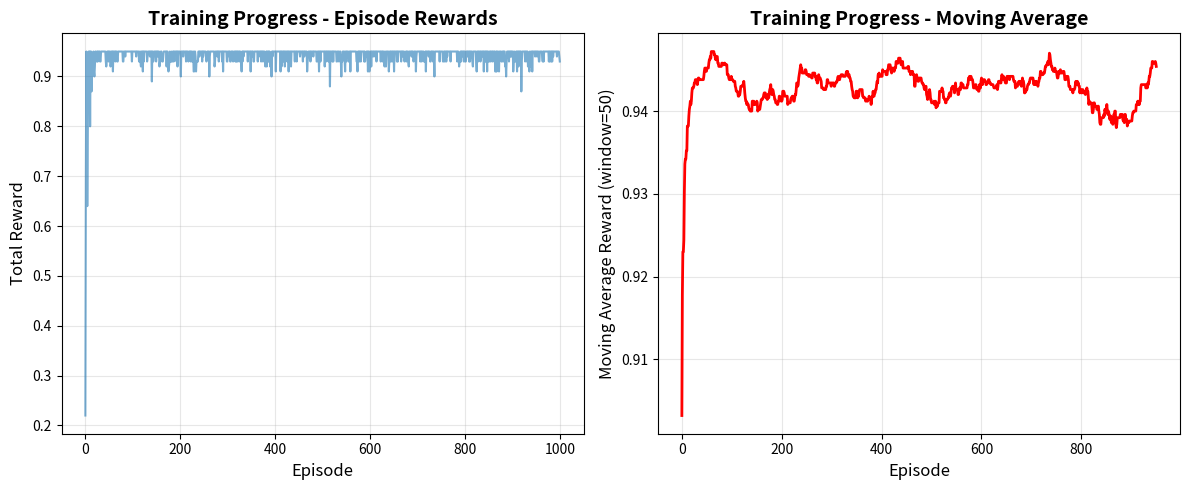

Write Python code to recreate this figure.
"""
Q-Learning Implementation from Scratch

Q-Learning is a model-free reinforcement learning algorithm that learns
the value of actions in specific states through trial and error.

Q-Learning Update Formula:
Q(s,a) ← Q(s,a) + α[r + γ max Q(s',a') - Q(s,a)]

Where:
- Q(s,a) = expected reward for action a in state s
- α = learning rate
- r = immediate reward
- γ = discount factor
- s' = next state
- a' = next action
"""
import numpy as np
import matplotlib.pyplot as plt


class QLearningAgent:
    """
    Q-Learning Agent Implementation
    
    The agent maintains a Q-table that stores expected rewards for
    state-action pairs and uses an epsilon-greedy strategy for exploration.
    """
    
    def __init__(self, n_states, n_actions, learning_rate=0.1, 
                 discount_factor=0.9, epsilon=0.1):
        """
        Initialize Q-Learning Agent
        
        Args:
            n_states (int): Number of possible states
            n_actions (int): Number of possible actions
            learning_rate (float): Learning rate (α)
            discount_factor (float): Discount factor (γ)
            epsilon (float): Exploration rate for epsilon-greedy
        """
        self.n_states = n_states
        self.n_actions = n_actions
        self.lr = learning_rate
        self.gamma = discount_factor
        self.epsilon = epsilon
        
        # Initialize Q-table with zeros
        self.q_table = np.zeros((n_states, n_actions))
        
        print(f"Q-Learning Agent Initialized:")
        print(f"  States: {n_states}")
        print(f"  Actions: {n_actions}")
        print(f"  Learning Rate (α): {learning_rate}")
        print(f"  Discount Factor (γ): {discount_factor}")
        print(f"  Epsilon (ε): {epsilon}")
    
    def select_action(self, state):
        """
        Select action using epsilon-greedy strategy
        
        Args:
            state (int): Current state
            
        Returns:
            int: Selected action
        """
        if np.random.random() < self.epsilon:
            # Explore: random action
            return np.random.randint(0, self.n_actions)
        else:
            # Exploit: best known action
            return np.argmax(self.q_table[state])
    
    def update_q_value(self, state, action, reward, next_state, done):
        """
        Update Q-value using the Q-learning formula
        
        Q(s,a) ← Q(s,a) + α[r + γ max Q(s',a') - Q(s,a)]
        
        Args:
            state (int): Current state
            action (int): Action taken
            reward (float): Reward received
            next_state (int): Next state
            done (bool): Whether episode is finished
        """
        # Current Q-value
        current_q = self.q_table[state, action]
        
        # Maximum Q-value for next state
        if done:
            next_max_q = 0  # No future rewards if episode is done
        else:
            next_max_q = np.max(self.q_table[next_state])
        
        # Q-learning update
        new_q = current_q + self.lr * (reward + self.gamma * next_max_q - current_q)
        
        self.q_table[state, action] = new_q
    
    def get_best_action(self, state):
        """
        Get the best action for a state (no exploration)
        
        Args:
            state (int): Current state
            
        Returns:
            int: Best action
        """
        return np.argmax(self.q_table[state])


class SimpleGridWorld:
    """
    Simple Grid World Environment
    
    A 4x4 grid where:
    - Start: top-left (0)
    - Goal: bottom-right (15)
    - Agent receives +1 reward for reaching goal
    - Agent receives -0.01 reward for each step (to encourage efficiency)
    """
    
    def __init__(self, size=4):
        """
        Initialize grid world
        
        Args:
            size (int): Grid size (size x size)
        """
        self.size = size
        self.n_states = size * size
        self.n_actions = 4  # Up, Down, Left, Right
        self.start_state = 0
        self.goal_state = self.n_states - 1
        
        # Action mappings
        self.action_names = ['Up', 'Down', 'Left', 'Right']
        
        print(f"\nGrid World Environment:")
        print(f"  Size: {size}x{size}")
        print(f"  States: {self.n_states}")
        print(f"  Actions: {self.action_names}")
        print(f"  Start: State {self.start_state}")
        print(f"  Goal: State {self.goal_state}")
    
    def reset(self):
        """Reset environment to start state"""
        self.current_state = self.start_state
        return self.current_state
    
    def step(self, action):
        """
        Take action and return next state, reward, and done flag
        
        Args:
            action (int): 0=Up, 1=Down, 2=Left, 3=Right
            
        Returns:
            tuple: (next_state, reward, done)
        """
        # Convert state to row, col
        row = self.current_state // self.size
        col = self.current_state % self.size
        
        # Update position based on action
        if action == 0:  # Up
            row = max(0, row - 1)
        elif action == 1:  # Down
            row = min(self.size - 1, row + 1)
        elif action == 2:  # Left
            col = max(0, col - 1)
        elif action == 3:  # Right
            col = min(self.size - 1, col + 1)
        
        # Convert back to state
        next_state = row * self.size + col
        
        # Calculate reward
        if next_state == self.goal_state:
            reward = 1.0
            done = True
        else:
            reward = -0.01  # Small penalty to encourage efficiency
            done = False
        
        self.current_state = next_state
        
        return next_state, reward, done


def train_agent(agent, env, episodes=1000):
    """
    Train Q-Learning agent
    
    Args:
        agent (QLearningAgent): The agent to train
        env (SimpleGridWorld): The environment
        episodes (int): Number of training episodes
        
    Returns:
        list: Episode rewards over training
    """
    print(f"\n{'='*50}")
    print(f"TRAINING Q-LEARNING AGENT")
    print(f"{'='*50}")
    
    episode_rewards = []
    
    for episode in range(episodes):
        state = env.reset()
        total_reward = 0
        steps = 0
        done = False
        
        while not done and steps < 100:  # Max 100 steps per episode
            # Select and take action
            action = agent.select_action(state)
            next_state, reward, done = env.step(action)
            
            # Update Q-value
            agent.update_q_value(state, action, reward, next_state, done)
            
            total_reward += reward
            state = next_state
            steps += 1
        
        episode_rewards.append(total_reward)
        
        # Print progress
        if (episode + 1) % 100 == 0:
            avg_reward = np.mean(episode_rewards[-100:])
            print(f"Episode {episode + 1}/{episodes} - Avg Reward: {avg_reward:.3f}")
    
    print(f"\nTraining completed!")
    
    return episode_rewards


def visualize_training(episode_rewards):
    """
    Visualize training progress
    
    Args:
        episode_rewards (list): Rewards per episode
    """
    plt.figure(figsize=(12, 5))
    
    # Plot episode rewards
    plt.subplot(1, 2, 1)
    plt.plot(episode_rewards, alpha=0.6)
    plt.xlabel('Episode', fontsize=12)
    plt.ylabel('Total Reward', fontsize=12)
    plt.title('Training Progress - Episode Rewards', fontsize=14, fontweight='bold')
    plt.grid(True, alpha=0.3)
    
    # Plot moving average
    plt.subplot(1, 2, 2)
    window = 50
    moving_avg = np.convolve(episode_rewards, np.ones(window)/window, mode='valid')
    plt.plot(moving_avg, color='red', linewidth=2)
    plt.xlabel('Episode', fontsize=12)
    plt.ylabel(f'Moving Average Reward (window={window})', fontsize=12)
    plt.title('Training Progress - Moving Average', fontsize=14, fontweight='bold')
    plt.grid(True, alpha=0.3)
    
    plt.tight_layout()
    plt.show()


def visualize_policy(agent, env):
    """
    Visualize learned policy
    
    Args:
        agent (QLearningAgent): Trained agent
        env (SimpleGridWorld): Environment
    """
    print(f"\n{'='*50}")
    print(f"LEARNED POLICY")
    print(f"{'='*50}")
    
    # Arrow symbols for actions
    arrows = ['↑', '↓', '←', '→']
    
    print("\nOptimal Actions in Each State:")
    print("(↑=Up, ↓=Down, ←=Left, →=Right)")
    print()
    
    for row in range(env.size):
        line = ""
        for col in range(env.size):
            state = row * env.size + col
            if state == env.goal_state:
                line += " G "  # Goal
            else:
                best_action = agent.get_best_action(state)
                line += f" {arrows[best_action]} "
        print(line)


def demonstrate_agent(agent, env, num_episodes=5):
    """
    Demonstrate trained agent
    
    Args:
        agent (QLearningAgent): Trained agent
        env (SimpleGridWorld): Environment
        num_episodes (int): Number of demonstration episodes
    """
    print(f"\n{'='*50}")
    print(f"DEMONSTRATION")
    print(f"{'='*50}")
    
    for episode in range(num_episodes):
        state = env.reset()
        path = [state]
        steps = 0
        done = False
        
        while not done and steps < 20:
            action = agent.get_best_action(state)
            next_state, reward, done = env.step(action)
            path.append(next_state)
            state = next_state
            steps += 1
        
        print(f"\nEpisode {episode + 1}: Path = {path}")
        print(f"  Steps to goal: {steps}")


def main():
    """
    Main function to demonstrate Q-Learning
    """
    print("="*50)
    print(" Q-LEARNING FROM SCRATCH ")
    print("="*50)
    
    # Create environment
    env = SimpleGridWorld(size=4)
    
    # Create agent
    agent = QLearningAgent(
        n_states=env.n_states,
        n_actions=env.n_actions,
        learning_rate=0.1,
        discount_factor=0.9,
        epsilon=0.1
    )
    
    # Train agent
    episode_rewards = train_agent(agent, env, episodes=1000)
    
    # Visualize training
    visualize_training(episode_rewards)
    
    # Visualize learned policy
    visualize_policy(agent, env)
    
    # Demonstrate trained agent
    demonstrate_agent(agent, env, num_episodes=5)
    
    # Summary
    print(f"\n{'='*50}")
    print("SUMMARY")
    print(f"{'='*50}")
    print(f"✓ Algorithm: Q-Learning")
    print(f"✓ Environment: {env.size}x{env.size} Grid World")
    print(f"✓ Training Episodes: 1000")
    print(f"✓ Agent successfully learned optimal policy!")
    print(f"{'='*50}")


if __name__ == "__main__":
    main()
